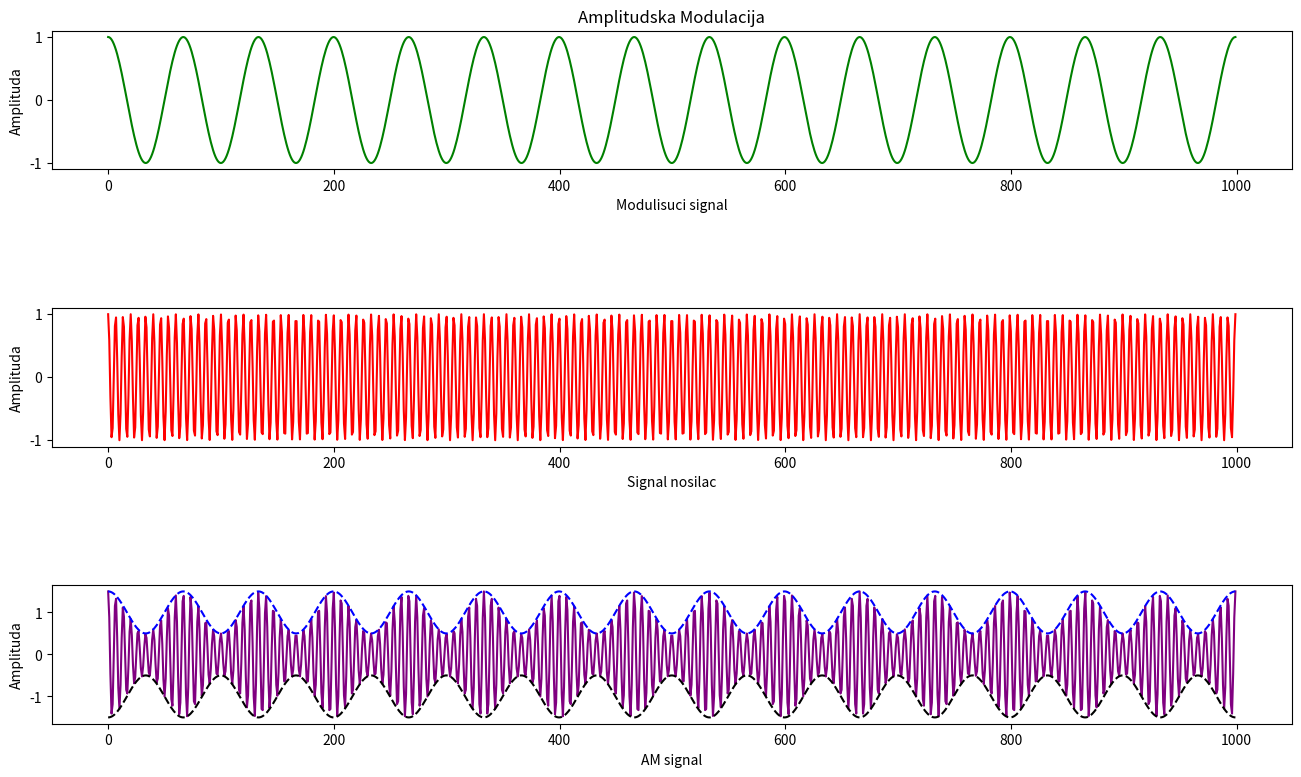

Python code for this plot:
import numpy as np
import matplotlib.pyplot as plt


#amplitudska modulacija, osnovni oblik
Ac = 1.0 #amplituda nosioca
fc = 150.0 #ucestanost nosioca
Am = 1.0#amplituda modulisuceg signala (signal koji nosi informaciju)
fm = 15.0 #ucestanost modulisuceg signala
km = 0.5 #indeks modulacije
t = np.linspace(0, 1, 1000)

carrier = Ac * np.cos(2*np.pi*fc*t) #nosilac
modulator = Am * np.cos(2*np.pi*fm*t) #modulisuci signal (nosilac infomracije, data)
am_signal = Ac * (1 + km*np.cos(2*np.pi*fm*t))*np.cos(2*np.pi*fc*t)
At=np.abs(Ac*(1+km*modulator))


plt.subplot(3,1,1)
plt.title('Amplitudska Modulacija')
plt.plot(modulator,'g')
plt.ylabel('Amplituda')
plt.xlabel('Modulisuci signal')

plt.subplot(3,1,2)
plt.plot(carrier, 'r')
plt.ylabel('Amplituda')
plt.xlabel('Signal nosilac')

plt.subplot(3,1,3)
plt.plot(am_signal, color="purple")
plt.plot(At, 'b--')
plt.plot(-1*At, 'k--')
plt.ylabel('Amplituda')
plt.xlabel('AM signal')

plt.subplots_adjust(hspace=1)
plt.rc('font', size=15)
fig = plt.gcf()
fig.set_size_inches(16, 9)


